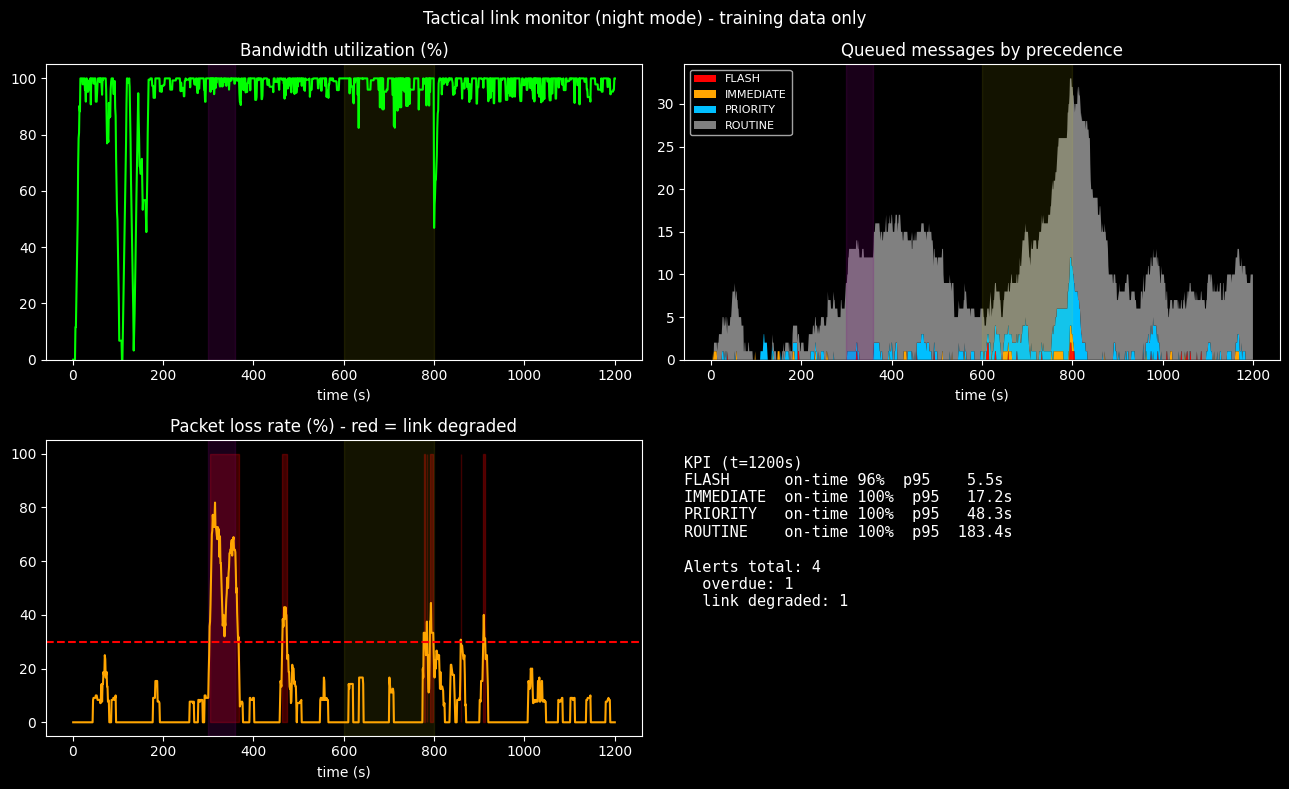

This chart was generated by the following Python code:
# ============================================================================
# [Google Colab 환경 설정] 필수 라이브러리 설치 및 임포트
# ============================================================================
!pip install -q numpy pandas matplotlib scipy scikit-learn

import os
import sys
import time
import math
import json
import re
import numpy as np
import pandas as pd
import matplotlib.pyplot as plt
import warnings
warnings.filterwarnings('ignore')

# 그래프 영문 폰트 기본 설정 (환경 독립성 보장)
plt.rcParams['font.sans-serif'] = 'DejaVu Sans'
plt.rcParams['axes.unicode_minus'] = False

print(f"실행 환경 준비 완료 (Python {sys.version.split()[0]})")


"""전송 시뮬레이션 기록을 1초 주기로 읽어 대역폭 사용률, 긴급도별 큐 대기 전문 수, 패킷 손실률, 기한 임박·초과 경보를 표출하는 통신 관제 화면(야간 모드)을 구현하고 화면 갱신 처리시간을 측정한다."""
import time
import numpy as np
import pandas as pd
import matplotlib.pyplot as plt

# ---------------------------------------------------------------------------
# [교육용가상자료] 가상 전술 전문(메시지) 생성기 (실제 부대·통신망·제원 정보 없음)
# 긴급도 4단계(FLASH/IMMEDIATE/PRIORITY/ROUTINE)와 전문 유형별 크기를 가진 전문을 만든다.
# ---------------------------------------------------------------------------
PREC = ["FLASH", "IMMEDIATE", "PRIORITY", "ROUTINE"]
RANK = {p: i for i, p in enumerate(PREC)}
DEADLINE = {"FLASH": 10, "IMMEDIATE": 30, "PRIORITY": 120, "ROUTINE": 600}   # 가상 전달 목표 시간(초)
MSG_TYPES = {   # 유형: (긴급도 후보, 확률, 본문 크기 범위 bytes, 발생 비율)
    "CONTACT": (["FLASH", "IMMEDIATE"], [0.7, 0.3], (120, 300), 0.08),
    "MEDEVAC": (["FLASH", "IMMEDIATE"], [0.4, 0.6], (150, 350), 0.05),
    "SITREP": (["IMMEDIATE", "PRIORITY"], [0.2, 0.8], (600, 2500), 0.20),
    "POSREP": (["PRIORITY", "ROUTINE"], [0.5, 0.5], (60, 120), 0.35),
    "LOGREQ": (["PRIORITY", "ROUTINE"], [0.4, 0.6], (300, 1200), 0.14),
    "ADMIN": (["ROUTINE"], [1.0], (1000, 5000), 0.18),
}


def make_messages(duration=600, rate=0.12, seed=7, t_start=0.0, prefix="M"):
    """duration초 동안 평균 rate건/초로 발생하는 가상 전문 목록."""
    rng = np.random.default_rng(seed)
    n = int(rng.poisson(rate * duration))
    times = np.sort(rng.uniform(t_start, t_start + duration, n))
    types = list(MSG_TYPES)
    msgs = []
    for i, t0 in enumerate(times):
        ty = types[rng.choice(len(types), p=[MSG_TYPES[k][3] for k in types])]
        cands, p, (lo, hi), _ = MSG_TYPES[ty]
        msgs.append({"id": f"{prefix}{i:04d}", "t0": float(t0), "type": ty, "prec": str(rng.choice(cands, p=p)),
                     "size": int(rng.integers(lo, hi + 1)), "src": f"U{int(rng.integers(1, 9)):02d}"})
    return msgs


class Link:
    """[교육용가상자료] 가상 협대역 무선 링크(기본 2.4kbps). 초 단위 상태(good/bad/jam)에 따라
    비트오류율이 바뀌고(Gilbert-Elliott 모델), 구간별 대역폭 감소도 줄 수 있다."""
    BER = {"good": 1e-5, "bad": 2e-4, "jam": 1.2e-3}

    def __init__(self, horizon=4000, bw_bps=2400, seed=1, p_gb=0.02, p_bg=0.15, jam=(), bw_drop=(), rtt=(1.2, 0.4)):
        rng = np.random.default_rng(seed)
        st, s = [], "good"
        for _ in range(int(horizon) + 1):
            s = ("bad" if rng.random() < p_gb else "good") if s == "good" else ("good" if rng.random() < p_bg else "bad")
            st.append(s)
        for a, b in jam:
            for k in range(int(a), min(int(b), len(st))):
                st[k] = "jam"
        self.states, self.bw_bps, self.bw_drop, self.rtt_par = st, bw_bps, list(bw_drop), rtt

    def state(self, t):
        return self.states[min(int(t), len(self.states) - 1)]

    def bw(self, t):
        f = 1.0
        for a, b, fac in self.bw_drop:
            if a <= t < b:
                f = fac
        return self.bw_bps * f

    def p_loss(self, nbytes, t):
        return 1 - (1 - self.BER[self.state(t)]) ** (8 * nbytes)

    def rtt(self, rng):
        return self.rtt_par[0] + rng.exponential(self.rtt_par[1])
# ---------------------------------------------------------------------------

# ---- 우선순위 큐·재전송 이산 사건 시뮬레이터 공통 함수 ----
HDR = 32   # 전문 조각(패킷) 헤더 bytes (미션 2의 헤더 압축 적용 시 12 bytes)


def policy_key(m, t, policy, aging):
    if policy == "fifo":                                   # 도착 순서
        return (m["t0"],)
    if policy == "strict":                                 # 긴급도 우선, 같으면 도착 순서
        return (RANK[m["prec"]], m["t0"])
    # aging: 긴급도 + (대기시간 / 전달 목표시간) 가중. 오래 기다린 전문과 기한이 임박한 전문이 앞으로 온다.
    return (RANK[m["prec"]] - aging * (t - m["t0"]) / DEADLINE[m["prec"]], m["t0"])


def simulate(msgs, link, policy="strict", mtu=256, preempt=True, rto_mode="fixed", rto_s=4.0, aging=0.0,
             redundancy=False, adapt_mtu=False, hdr=HDR, seed=0, until=None, admit=None):
    """전문 목록을 링크로 보내는 이산 사건 시뮬레이션.
    - 전문은 mtu 크기 조각으로 나눠 보낸다. 조각이 손실되면 RTO 후 재전송한다(자료는 버리지 않음).
    - preempt=False면 한 전문의 조각을 끝까지 연속 전송한다(큰 전문이 긴급 전문을 막는 현상 재현).
    - rto_mode='adaptive'면 왕복시간(RTT) 추정값으로 RTO를 계산한다(Jacobson 방식).
    - redundancy=True면 링크 열화 추정 시 FLASH·IMMEDIATE 조각을 2회 연속 전송한다.
    - adapt_mtu=True면 링크 열화 추정 시 조각 크기를 줄인다.
    - admit(m, t)이 False인 전문은 새 조각을 보내지 않고 저장해 둔다(성능 저하 모드)."""
    rng = np.random.default_rng(seed)
    pend = sorted(({**m, "unsent": m["size"], "ready": [], "frags": [], "done": None, "first": None} for m in msgs), key=lambda m: m["t0"])
    t, i, active, cur = 0.0, 0, [], None
    srtt, rttvar, loss = None, None, 0.0
    st = {"tx": 0, "retx": 0, "spurious": 0, "bytes": 0, "decide_ms": [], "flag": {}, "log": []}
    until = until if until is not None else (pend[-1]["t0"] if pend else 0) + 6000
    while (i < len(pend) or active) and t < until:
        while i < len(pend) and pend[i]["t0"] <= t:
            active.append(pend[i]); i += 1
        td = time.perf_counter()
        for m in active:                                   # ACK가 이미 도착한 재전송 예약은 취소
            m["ready"] = [e for e in m["ready"] if not (e[1]["ack"] is not None and e[1]["ack"] <= t)]
        ready = [m for m in active if any(r <= t for r, _ in m["ready"]) or (m["unsent"] > 0 and (admit is None or admit(m, t)))]
        if not ready:
            nxt = ([pend[i]["t0"]] if i < len(pend) else []) + [r for m in active for r, _ in m["ready"] if r > t]
            t = min(nxt) if nxt else t + 1.0
            continue
        if not preempt and cur in ready and cur["unsent"] > 0:
            m = cur
        else:
            m = min(ready, key=lambda x: policy_key(x, t, policy, aging))
        st["decide_ms"].append((time.perf_counter() - td) * 1000)
        due = [e for e in m["ready"] if e[0] <= t]
        if due:
            e = min(due, key=lambda x: x[0]); m["ready"].remove(e); frag = e[1]
            st["retx"] += 1; st["spurious"] += frag["recv"]
        else:
            size = mtu if not adapt_mtu else (mtu if loss < 0.15 else (mtu // 2 if loss < 0.4 else mtu // 4))
            size = min(m["unsent"], size); m["unsent"] -= size
            frag = {"b": size, "recv": False, "ack": None, "tries": 0}
            m["frags"].append(frag)
        cur = m
        m["first"] = t if m["first"] is None else m["first"]
        nb = frag["b"] + hdr
        copies = 2 if (redundancy and RANK[m["prec"]] <= 1 and loss > 0.15) else 1
        for _ in range(copies):
            t += nb * 8 / link.bw(t)
            st["tx"] += 1; st["bytes"] += nb
            ok = rng.random() >= link.p_loss(nb, t)
            st["log"].append((t, nb, ok, m["prec"], m["id"]))            # 전송 기록(시각, bytes, 성공, 긴급도, 전문)
            loss = 0.85 * loss + 0.15 * (0.0 if ok else 1.0)          # 최근 손실률 추정(EWMA)
            st["flag"][int(t)] = st["flag"].get(int(t), False) or loss > 0.12   # 링크 열화 판정(초 단위)
            if ok and not frag["recv"]:
                frag["recv"], frag["rt"] = True, t
                r = link.rtt(rng); frag["ack"] = t + r
                if srtt is None:
                    srtt, rttvar = r, r / 2
                else:
                    rttvar = 0.75 * rttvar + 0.25 * abs(srtt - r); srtt = 0.875 * srtt + 0.125 * r
        frag["tries"] += 1
        rto = rto_s if (rto_mode == "fixed" or srtt is None) else float(np.clip(srtt + 4 * rttvar, 1.0, 30.0))
        if not frag["recv"] or frag["ack"] > t + rto:                   # 손실 또는 ACK 지연 -> 재전송 예약
            m["ready"].append((t + rto, frag))
        if m["done"] is None and m["unsent"] == 0 and all(f["recv"] for f in m["frags"]):
            m["done"] = max(f["rt"] for f in m["frags"])
        active = [x for x in active if not (x["unsent"] == 0 and not x["ready"] and all(f["recv"] for f in x["frags"]))]
    res = [{"id": m["id"], "type": m["type"], "prec": m["prec"], "size": m["size"], "t0": m["t0"], "done": m["done"], "wait": None if m["first"] is None else m["first"] - m["t0"],
            "retx": sum(f["tries"] for f in m["frags"]) - len(m["frags"]),
            "latency": None if m["done"] is None else m["done"] - m["t0"]} for m in pend]
    for r in res:
        r["on_time"] = r["latency"] is not None and r["latency"] <= DEADLINE[r["prec"]]
    return res, st


def summarize(res):
    """긴급도별 기한 내 전달률·지연. 종합 정확도 = 긴급도별 기한 내 전달률의 평균."""
    df = pd.DataFrame(res)
    rows = []
    for p in PREC:
        d = df[df["prec"] == p]
        lat = d["latency"].dropna()
        rows.append({"긴급도": p, "건수": len(d), "기한내 전달률": round(d["on_time"].mean(), 3) if len(d) else np.nan,
                     "평균 지연(s)": round(lat.mean(), 1) if len(lat) else np.nan,
                     "95% 지연(s)": round(lat.quantile(0.95), 1) if len(lat) else np.nan, "미전달": int(d["done"].isna().sum())})
    tab = pd.DataFrame(rows)
    return tab, round(float(tab["기한내 전달률"].mean()), 3)

COLORS = {"FLASH": "red", "IMMEDIATE": "orange", "PRIORITY": "deepskyblue", "ROUTINE": "gray"}

# [교육용가상자료] 20분 운용: 300~360초 재밍, 600~800초 대역폭 50% 감소
msgs = make_messages(1200, 0.21, seed=7)
link = Link(12000, seed=1, jam=[(300, 360)], bw_drop=[(600, 800, 0.5)])
res, st = simulate(msgs, link, "aging", aging=0.5, rto_mode="adaptive", redundancy=True, adapt_mtu=True)
log = pd.DataFrame(st["log"], columns=["t", "bytes", "ok", "prec", "id"])
done = {r["id"]: r["done"] for r in res}


def snapshot(now, window=10):
    """now 시각의 관제 지표: 최근 window초 사용률·손실률, 긴급도별 대기 전문, 경보 목록."""
    w = log[(log["t"] > now - window) & (log["t"] <= now)]
    util = w["bytes"].sum() * 8 / (link.bw(now) * window)
    loss = 1 - w["ok"].mean() if len(w) else 0.0
    waiting = [m for m in msgs if m["t0"] <= now and (done[m["id"]] is None or done[m["id"]] > now)]
    depth = {p: sum(m["prec"] == p for m in waiting) for p in PREC}
    alerts = []
    for m in waiting:
        age = now - m["t0"]
        if age > DEADLINE[m["prec"]]:
            alerts.append(("기한초과", m["id"], m["prec"], round(age, 1)))
        elif RANK[m["prec"]] <= 1 and age > 0.7 * DEADLINE[m["prec"]]:
            alerts.append(("기한임박", m["id"], m["prec"], round(age, 1)))
    if loss > 0.3:
        alerts.append(("링크열화", "-", f"손실률 {loss:.0%}", round(now, 0)))
    return {"t": now, "util": min(util, 1.0), "loss": loss, **depth, "alerts": alerts}


# 1) 1초 주기 갱신 모의(1,200회) + 처리시간 측정
frames, ms = [], []
for now in range(1, 1201):
    t0 = time.perf_counter()
    frames.append(snapshot(float(now)))
    ms.append((time.perf_counter() - t0) * 1000)
ts = pd.DataFrame([{k: v for k, v in f.items() if k != "alerts"} for f in frames])
print(f"갱신 1,200회: 처리시간 평균 {np.mean(ms):.2f} ms, 최대 {np.max(ms):.2f} ms (목표: 주기 1초 이내, 응답 100 ms 이내 -> {'달성' if np.max(ms) < 100 else '미달'})")

# 2) 구간별 상황 요약
ts["구간"] = pd.cut(ts["t"], [0, 300, 360, 600, 800, 1200], labels=["평시1", "재밍", "평시2", "대역폭50%", "평시3"])
summary = ts.groupby("구간", observed=True).agg(사용률=("util", "mean"), 손실률=("loss", "mean"), FLASH대기=("FLASH", "max"),
                                                IMMEDIATE대기=("IMMEDIATE", "max"), ROUTINE대기=("ROUTINE", "max")).round(2)
print("\n[구간별 관제 지표: 평균 사용률·손실률, 최대 대기 전문 수]")
print(summary.to_string())

# 3) 경보 패널(긴급 경보 우선)
all_alerts = pd.DataFrame([(f["t"], *a) for f in frames for a in f["alerts"]], columns=["시각", "경보", "전문", "긴급도/내용", "경과"])
first = all_alerts.drop_duplicates(["경보", "전문"]).copy()
print(f"\n경보 발생(중복 제외) {len(first)}건:", first["경보"].value_counts().to_dict())
order = {"기한초과": 0, "링크열화": 1, "기한임박": 2}
print(first.sort_values(by=["경보", "시각"], key=lambda c: c.map(order) if c.name == "경보" else c).head(8).to_string(index=False))

# 4) 관제 화면(야간 모드, 구성요소 5종)
plt.style.use("dark_background")
fig = plt.figure(figsize=(13, 8))
a1 = fig.add_subplot(2, 2, 1); a1.plot(ts["t"], ts["util"] * 100, c="lime"); a1.set_title("Bandwidth utilization (%)"); a1.set_ylim(0, 105)
a2 = fig.add_subplot(2, 2, 2)
a2.stackplot(ts["t"], *[ts[p] for p in PREC], colors=[COLORS[p] for p in PREC], labels=PREC); a2.legend(loc="upper left", fontsize=8)
a2.set_title("Queued messages by precedence")
a3 = fig.add_subplot(2, 2, 3); a3.plot(ts["t"], ts["loss"] * 100, c="orange"); a3.axhline(30, c="red", ls="--")
a3.fill_between(ts["t"], 0, 100, where=ts["loss"] > 0.3, color="red", alpha=0.25); a3.set_title("Packet loss rate (%) - red = link degraded")
for a in (a1, a2, a3):
    a.axvspan(300, 360, color="purple", alpha=0.2); a.axvspan(600, 800, color="yellow", alpha=0.08); a.set_xlabel("time (s)")
a4 = fig.add_subplot(2, 2, 4); a4.axis("off")
last = frames[-1]
kpi = summarize(res)[0]
txt = "\n".join(f"{r['긴급도']:<10} on-time {r['기한내 전달률']:.0%}  p95 {r['95% 지연(s)']:>6}s" for _, r in kpi.iterrows())
a4.text(0, 0.95, f"KPI (t={last['t']:.0f}s)\n{txt}\n\nAlerts total: {len(first)}\n  overdue: {(first['경보'] == '기한초과').sum()}\n"
        f"  link degraded: {(first['경보'] == '링크열화').sum()}", family="monospace", fontsize=11, va="top", color="white")
fig.suptitle("Tactical link monitor (night mode) - training data only", color="white")
plt.tight_layout(); plt.show()
print("\n화면 구성: 사용률 추이, 긴급도별 큐 대기, 손실률(열화 구간 강조), KPI·경보 패널, 재밍/대역폭 감소 구간 표시")
